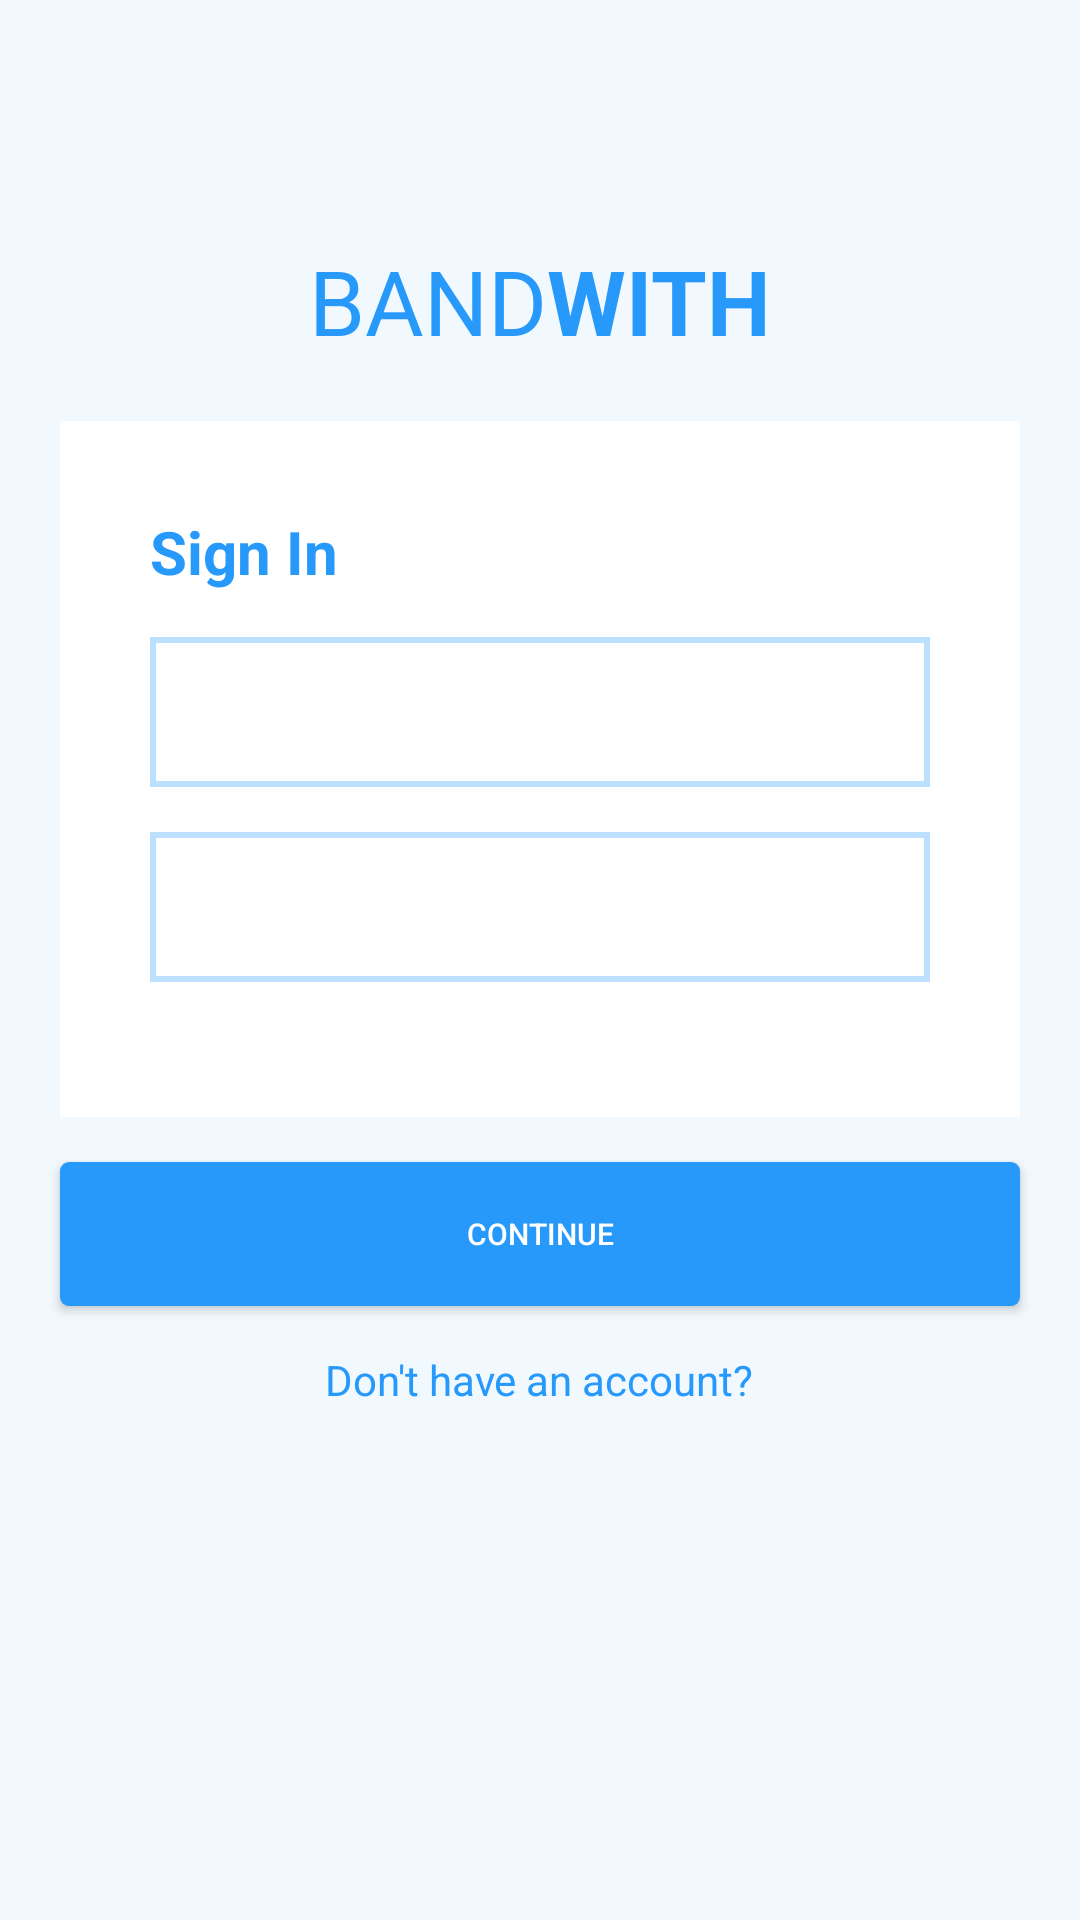

This screen was rendered from an Android layout file. Write that file and the resources it references.
<!-- AndroidManifest.xml: application theme Theme.AppCompat.NoActionBar -->
<!-- res/layout/activity_sign_in.xml -->
<?xml version="1.0" encoding="utf-8"?>
<LinearLayout xmlns:android="http://schemas.android.com/apk/res/android"
    xmlns:tools="http://schemas.android.com/tools"
    android:layout_width="match_parent"
    android:layout_height="match_parent"
    android:orientation="vertical"
    android:gravity="center_horizontal"
    android:background="@color/ice_blue"
    android:focusableInTouchMode="true"
    android:focusable="true"
    android:clickable="true"
    android:id="@+id/layoutSignIn">

    <LinearLayout
        android:layout_width="wrap_content"
        android:layout_height="wrap_content"
        android:orientation="horizontal"
        android:layout_marginTop="80dp"
        android:layout_marginBottom="20dp">
        <TextView
            android:layout_width="wrap_content"
            android:layout_height="wrap_content"
            android:text="@string/band"
            android:textSize="30sp"
            android:textColor="@color/clear_blue"/>
        <TextView
            android:layout_width="wrap_content"
            android:layout_height="wrap_content"
            android:text="@string/with"
            android:textSize="30sp"
            android:textStyle="bold"
            android:textColor="@color/clear_blue"/>
    </LinearLayout>

    <LinearLayout
        android:layout_width="match_parent"
        android:layout_height="wrap_content"
        android:layout_marginLeft="20dp"
        android:layout_marginRight="20dp"
        android:paddingBottom="30dp"
        android:orientation="vertical"
        android:background="@android:color/white">
        <TextView
            android:layout_width="wrap_content"
            android:layout_height="wrap_content"
            android:layout_marginLeft="30dp"
            android:layout_marginTop="30dp"
            android:layout_marginBottom="15dp"
            android:textSize="20sp"
            android:textColor="@color/clear_blue"
            android:textStyle="bold"
            android:text="Sign In"/>

        <RelativeLayout
            android:layout_width="match_parent"
            android:layout_height="wrap_content"
            android:layout_marginLeft="30dp"
            android:layout_marginRight="30dp"
            android:layout_marginBottom="15dp">
            <EditText
                android:id="@+id/etEmailSignIn"
                android:layout_width="match_parent"
                android:layout_height="50dp"
                android:paddingLeft="15dp"
                android:paddingRight="75dp"
                android:imeOptions="actionNext"
                android:textColor="@color/clear_blue"
                android:background="@drawable/text_box"
                android:inputType="textEmailAddress"
                android:textCursorDrawable="@drawable/cursor"
                android:textSize="16sp"
                android:nextFocusDown="@id/etPassword"/>
            <TextView
                android:id="@+id/tvEmailSignIn"
                android:visibility="invisible"
                android:layout_width="wrap_content"
                android:layout_height="wrap_content"
                android:layout_centerVertical="true"
                android:layout_alignParentRight="true"
                android:layout_marginRight="15dp"
                android:text="Email"
                android:textSize="12sp"
                android:textColor="@color/clear_blue"/>
        </RelativeLayout>
        <RelativeLayout
            android:layout_width="match_parent"
            android:layout_height="wrap_content"
            android:layout_marginLeft="30dp"
            android:layout_marginRight="30dp"
            android:layout_marginBottom="15dp">
            <EditText
                android:id="@+id/etPasswordSignIn"
                android:layout_width="match_parent"
                android:layout_height="50dp"
                android:paddingLeft="15dp"
                android:paddingRight="75dp"
                android:imeOptions="actionDone"
                android:textColor="@color/clear_blue"
                android:background="@drawable/text_box"
                android:inputType="textPassword"
                android:textCursorDrawable="@drawable/cursor"
                android:textSize="16sp"/>
            <TextView
                android:id="@+id/tvPasswordSignIn"
                android:visibility="invisible"
                android:layout_width="wrap_content"
                android:layout_height="wrap_content"
                android:layout_centerVertical="true"
                android:layout_alignParentRight="true"
                android:layout_marginRight="15dp"
                android:text="Password"
                android:textSize="12sp"
                android:textColor="@color/clear_blue"/>
        </RelativeLayout>
    </LinearLayout>

    <Button
        android:id="@+id/btnContinueSignIn"
        android:layout_width="match_parent"
        android:layout_height="wrap_content"
        android:layout_marginTop="15dp"
        android:layout_marginLeft="20dp"
        android:layout_marginRight="20dp"
        android:background="@drawable/rounded_button"
        android:textSize="10sp"
        android:text="Continue"/>

    <TextView
        android:id="@+id/tvLoginAccount"
        android:layout_width="wrap_content"
        android:layout_height="wrap_content"
        android:layout_marginTop="15dp"
        android:text="Don't have an account?"
        android:textColor="@color/clear_blue"
        android:textSize="14sp"/>

</LinearLayout>
<!-- resources referenced by this layout -->
<resources>
  <color name="clear_blue">#2699FB</color>
  <color name="ice_blue">#F1F9FF</color>
  <!-- drawable cursor (drawable) -->
  <?xml version="1.0" encoding="utf-8"?>
  <shape xmlns:android="http://schemas.android.com/apk/res/android"
      android:shape="rectangle" >
      <size
          android:width="2dp" />
      <solid
          android:color="#2699FB" />
  </shape>
  <!-- drawable rounded_button (drawable) -->
  <?xml version="1.0" encoding="utf-8"?>
  <shape xmlns:android="http://schemas.android.com/apk/res/android"
      android:shape="rectangle" >
      <solid android:color="@color/clear_blue"/>
      <corners android:radius="3dp"/>
  </shape>
  <!-- drawable text_box (drawable) -->
  <?xml version="1.0" encoding="utf-8"?>
  <shape xmlns:android="http://schemas.android.com/apk/res/android"
      android:shape="rectangle" >
      <stroke android:color="@color/powder_blue" android:width="2dp"/>
  </shape>
  <string name="band">BAND</string>
  <string name="with">WITH</string>
  <color name="powder_blue">#BCE0FD</color>
</resources>
